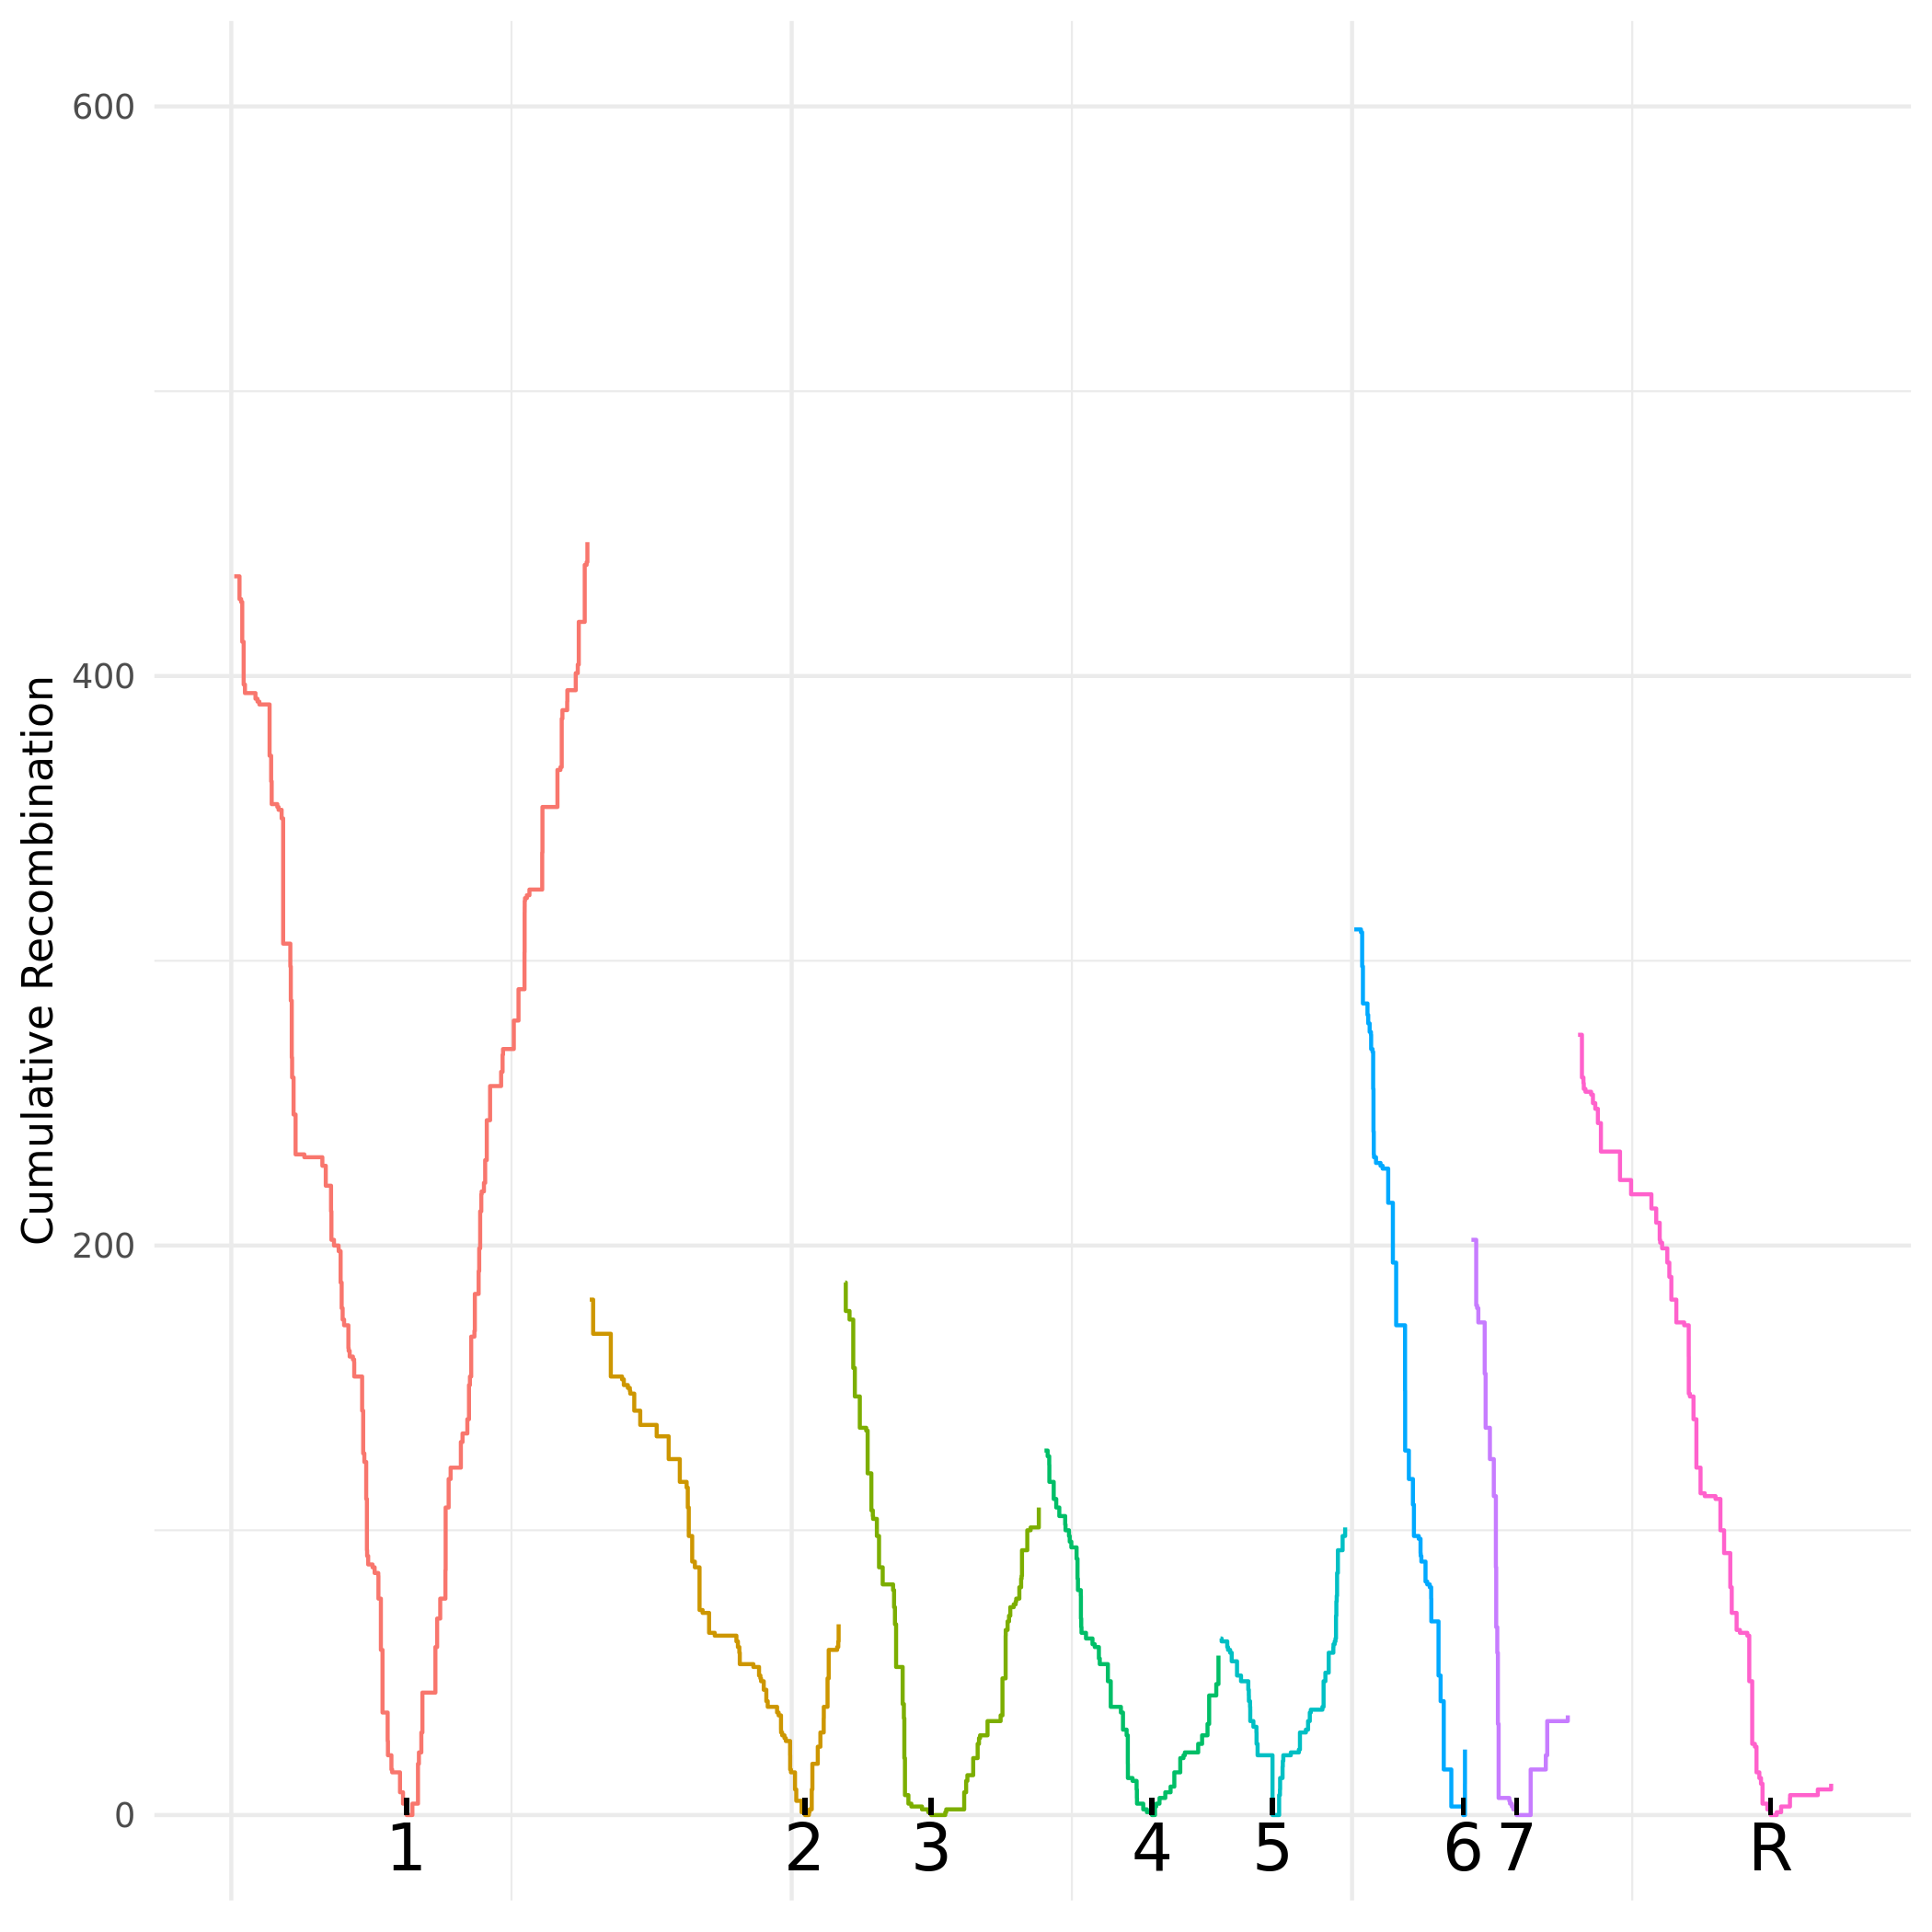

The table this chart was drawn from, first rows:
chromosome, position, absolute_pos, cumulative_recom_cnt, chromosome_arm
Ca21chr1_C_albicans_SC5314, 26100, 26100, 435, left
Ca21chr1_C_albicans_SC5314, 73201, 73201, 427, left
Ca21chr1_C_albicans_SC5314, 87688, 87688, 426, left
Ca21chr1_C_albicans_SC5314, 97744, 97744, 412, left
Ca21chr1_C_albicans_SC5314, 110356, 110356, 397, left
Ca21chr1_C_albicans_SC5314, 121884, 121884, 394, left
Ca21chr1_C_albicans_SC5314, 215723, 215723, 392, left
Ca21chr1_C_albicans_SC5314, 233798, 233798, 391, left
Ca21chr1_C_albicans_SC5314, 250409, 250409, 390, left
Ca21chr1_C_albicans_SC5314, 341590, 341590, 372, left
Ca21chr1_C_albicans_SC5314, 355539, 355539, 363, left
Ca21chr1_C_albicans_SC5314, 360421, 360421, 355, left
Ca21chr1_C_albicans_SC5314, 410636, 410636, 354, left
Ca21chr1_C_albicans_SC5314, 421674, 421674, 353, left
Ca21chr1_C_albicans_SC5314, 449061, 449061, 350, left
Ca21chr1_C_albicans_SC5314, 462676, 462676, 332, left
Ca21chr1_C_albicans_SC5314, 462679, 462679, 306, left
Ca21chr1_C_albicans_SC5314, 526802, 526802, 298, left
Ca21chr1_C_albicans_SC5314, 530998, 530998, 286, left
Ca21chr1_C_albicans_SC5314, 539522, 539522, 266, left
Ca21chr1_C_albicans_SC5314, 542729, 542729, 259, left
Ca21chr1_C_albicans_SC5314, 555770, 555770, 246, left
Ca21chr1_C_albicans_SC5314, 573594, 573594, 232, left
Ca21chr1_C_albicans_SC5314, 651808, 651808, 231, left
Ca21chr1_C_albicans_SC5314, 812529, 812529, 228, left
Ca21chr1_C_albicans_SC5314, 842973, 842973, 221, left
Ca21chr1_C_albicans_SC5314, 890051, 890051, 212, left
Ca21chr1_C_albicans_SC5314, 893375, 893375, 202, left
Ca21chr1_C_albicans_SC5314, 916238, 916238, 200, left
Ca21chr1_C_albicans_SC5314, 957129, 957129, 199, left
Ca21chr1_C_albicans_SC5314, 958289, 958289, 198, left
Ca21chr1_C_albicans_SC5314, 975458, 975458, 187, left
Ca21chr1_C_albicans_SC5314, 984801, 984801, 178, left
Ca21chr1_C_albicans_SC5314, 993496, 993496, 174, left
Ca21chr1_C_albicans_SC5314, 1006406, 1006406, 172, left
Ca21chr1_C_albicans_SC5314, 1044771, 1044771, 164, left
Ca21chr1_C_albicans_SC5314, 1047202, 1047202, 163, left
Ca21chr1_C_albicans_SC5314, 1056256, 1056256, 161, left
Ca21chr1_C_albicans_SC5314, 1085100, 1085100, 160, left
Ca21chr1_C_albicans_SC5314, 1095957, 1095957, 159, left
Ca21chr1_C_albicans_SC5314, 1096953, 1096953, 154, left
Ca21chr1_C_albicans_SC5314, 1167395, 1167395, 142, left
Ca21chr1_C_albicans_SC5314, 1176813, 1176813, 127, left
Ca21chr1_C_albicans_SC5314, 1187227, 1187227, 124, left
Ca21chr1_C_albicans_SC5314, 1203812, 1203812, 111, left
Ca21chr1_C_albicans_SC5314, 1210153, 1210153, 93, left
Ca21chr1_C_albicans_SC5314, 1211950, 1211950, 91, left
Ca21chr1_C_albicans_SC5314, 1221376, 1221376, 88, left
Ca21chr1_C_albicans_SC5314, 1260230, 1260230, 87, left
Ca21chr1_C_albicans_SC5314, 1279008, 1279008, 85, left
Ca21chr1_C_albicans_SC5314, 1311648, 1311648, 84, left
Ca21chr1_C_albicans_SC5314, 1312822, 1312822, 76, left
Ca21chr1_C_albicans_SC5314, 1334727, 1334727, 58, left
Ca21chr1_C_albicans_SC5314, 1349244, 1349244, 36, left
Ca21chr1_C_albicans_SC5314, 1395146, 1395146, 26, left
Ca21chr1_C_albicans_SC5314, 1397640, 1397640, 21, left
Ca21chr1_C_albicans_SC5314, 1428713, 1428713, 16, left
Ca21chr1_C_albicans_SC5314, 1435380, 1435380, 15, left
Ca21chr1_C_albicans_SC5314, 1505364, 1505364, 8, left
Ca21chr1_C_albicans_SC5314, 1532102, 1532102, 4, left
... 403 more rows
